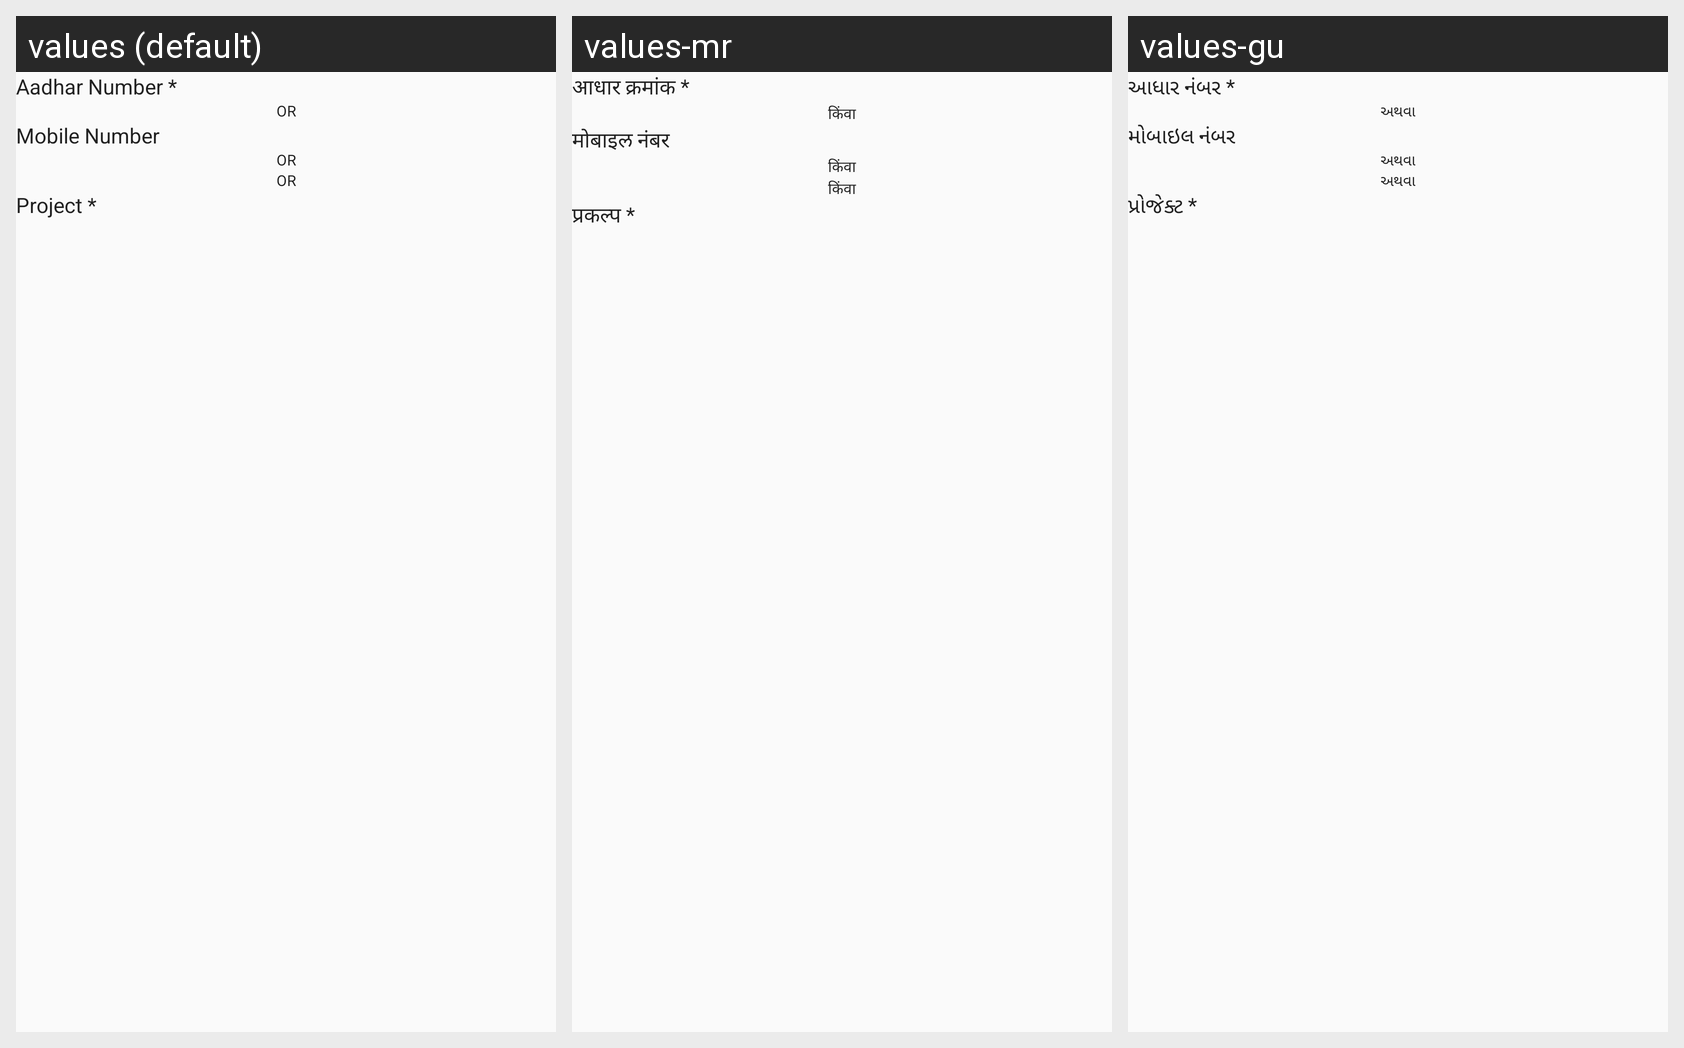

Locale-by-locale string values for the Android screen shown in this grid:
Android screen res/layout/search_farm_activity.xml rendered under 3 locales, left to right: values (default), values-mr, values-gu. Device: Nexus 5 (rendered at 1080×1920; each locale shown at half size, 540×960, under a caption strip naming it); theme AppTheme.
Other locales in the repository, not shown: values-bn, values-hi, values-te.
Strings drawn on this screen, with the default value and each locale's value (text and hints the layout hard-codes, and strings that could not be matched under every locale, appear in the picture but are not listed):

AadharNumber
  values: Aadhar Number *
  values-mr: आधार क्रमांक *
  values-gu: આધાર નંબર *

OR
  values: OR
  values-mr: किंवा
  values-gu: અથવા

MobileNumber
  values: Mobile Number
  values-mr: मोबाइल नंबर
  values-gu: મોબાઇલ નંબર

Project
  values: Project *
  values-mr: प्रकल्प *
  values-gu: પ્રોજેક્ટ *
